Run: headless pygame with SDL's dummy video driver; simulated clock (each Clock.tick advances the game by its frame time, no real sleeping); random seed 0; keys injected as events and as key.get_pressed() state; mouse plan: one left click at the window centre at the start of phase 2, then a move to the lower-right quarter at the start of phase 3.
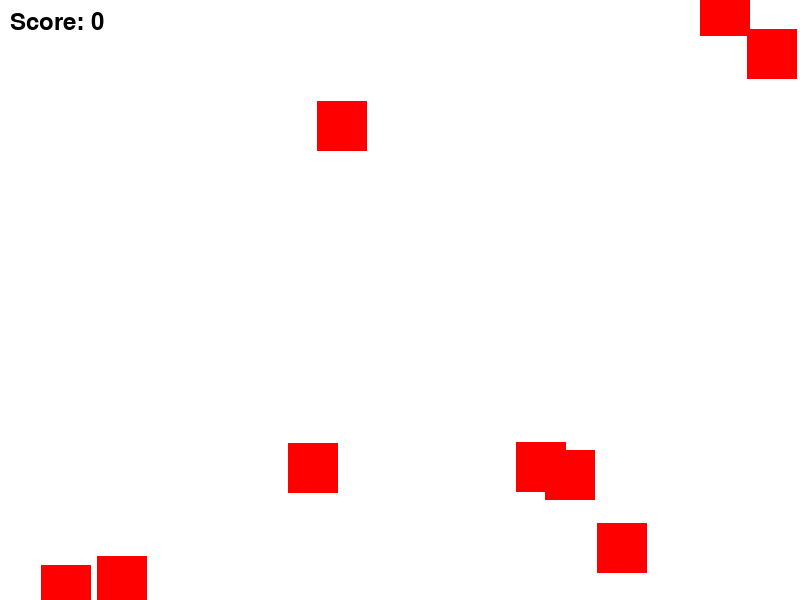
Frame 1 of 4 · flips 1–60 · no input
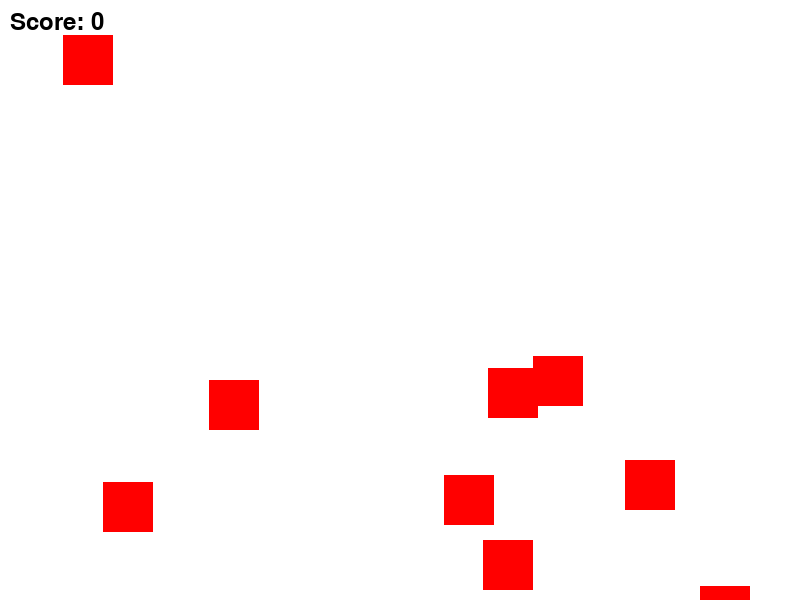
Frame 2 of 4 · flips 61–180 · clicked the window centre · tapped SPACE, RETURN · held RIGHT (→), D
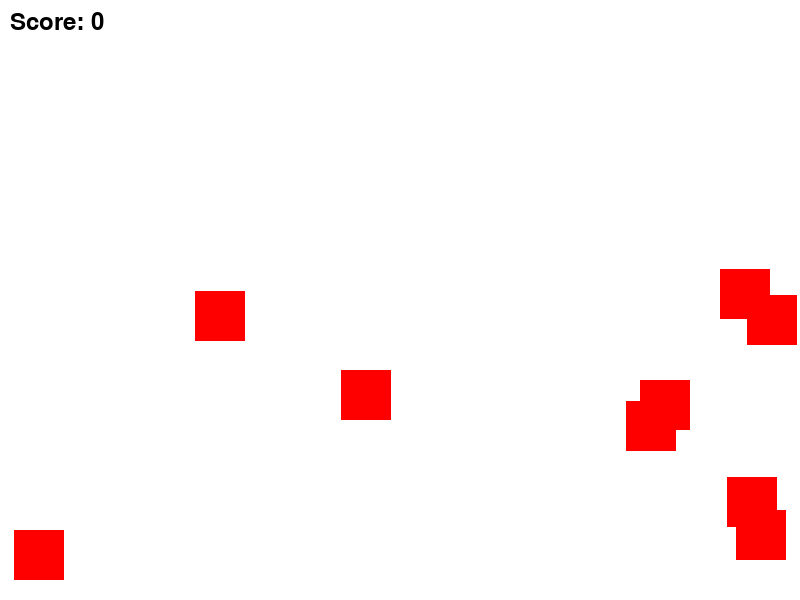
Frame 3 of 4 · flips 181–300 · moved the mouse to the lower-right quarter · held DOWN (↓), S
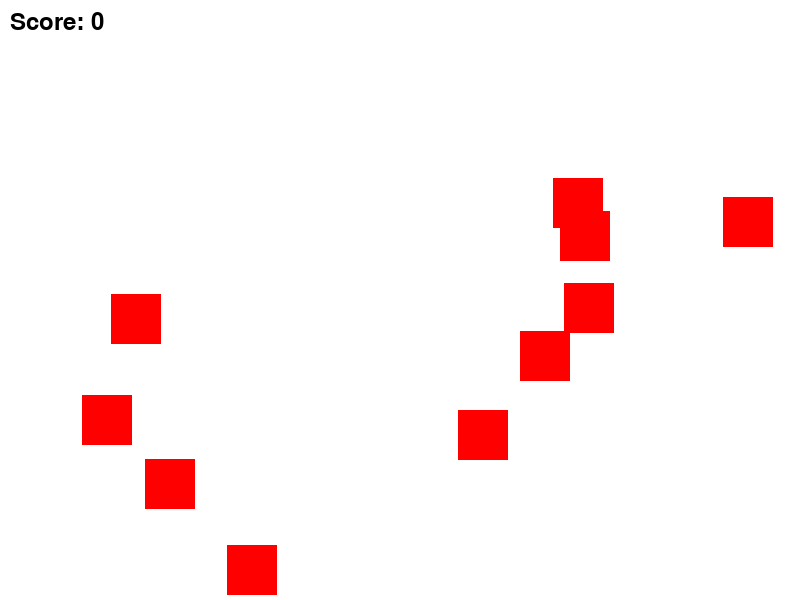
Frame 4 of 4 · flips 301–420 · held LEFT (←), A, UP (↑), W

The pygame program that drew these frames:

import pygame
import random

# 게임 화면 크기
WIDTH = 800
HEIGHT = 600

# 색깔 상수
BLACK = (0, 0, 0)
WHITE = (255, 255, 255)
RED = (255, 0, 0)

# 알의 크기
EGG_SIZE = 50

pygame.init()
screen = pygame.display.set_mode((WIDTH, HEIGHT))
pygame.display.set_caption("알까기 게임")

clock = pygame.time.Clock()

class Egg(pygame.sprite.Sprite):
    def __init__(self):
        super().__init__()
        self.image = pygame.Surface([EGG_SIZE, EGG_SIZE])
        self.image.fill(RED)
        self.rect = self.image.get_rect()
        self.rect.x = random.randrange(WIDTH - EGG_SIZE)
        self.rect.y = random.randrange(HEIGHT - EGG_SIZE)

    def update(self):
        self.rect.y += 5
        if self.rect.y > HEIGHT:
            self.rect.x = random.randrange(WIDTH - EGG_SIZE)
            self.rect.y = random.randrange(-100, -EGG_SIZE)

all_sprites = pygame.sprite.Group()
eggs = pygame.sprite.Group()

for i in range(10):
    egg = Egg()
    all_sprites.add(egg)
    eggs.add(egg)

score = 0

font = pygame.font.Font(None, 36)

done = False

while not done:
    for event in pygame.event.get():
        if event.type == pygame.QUIT:
            done = True
        elif event.type == pygame.MOUSEBUTTONDOWN:
            pos = pygame.mouse.get_pos()
            for egg in eggs:
                if egg.rect.collidepoint(pos):
                    egg.rect.x = random.randrange(WIDTH - EGG_SIZE)
                    egg.rect.y = random.randrange(-100, -EGG_SIZE)
                    score += 1

    all_sprites.update()

    screen.fill(WHITE)

    all_sprites.draw(screen)

    score_text = font.render("Score: " + str(score), True, BLACK)
    screen.blit(score_text, [10, 10])

    pygame.display.flip()

    clock.tick(60)

pygame.quit()
